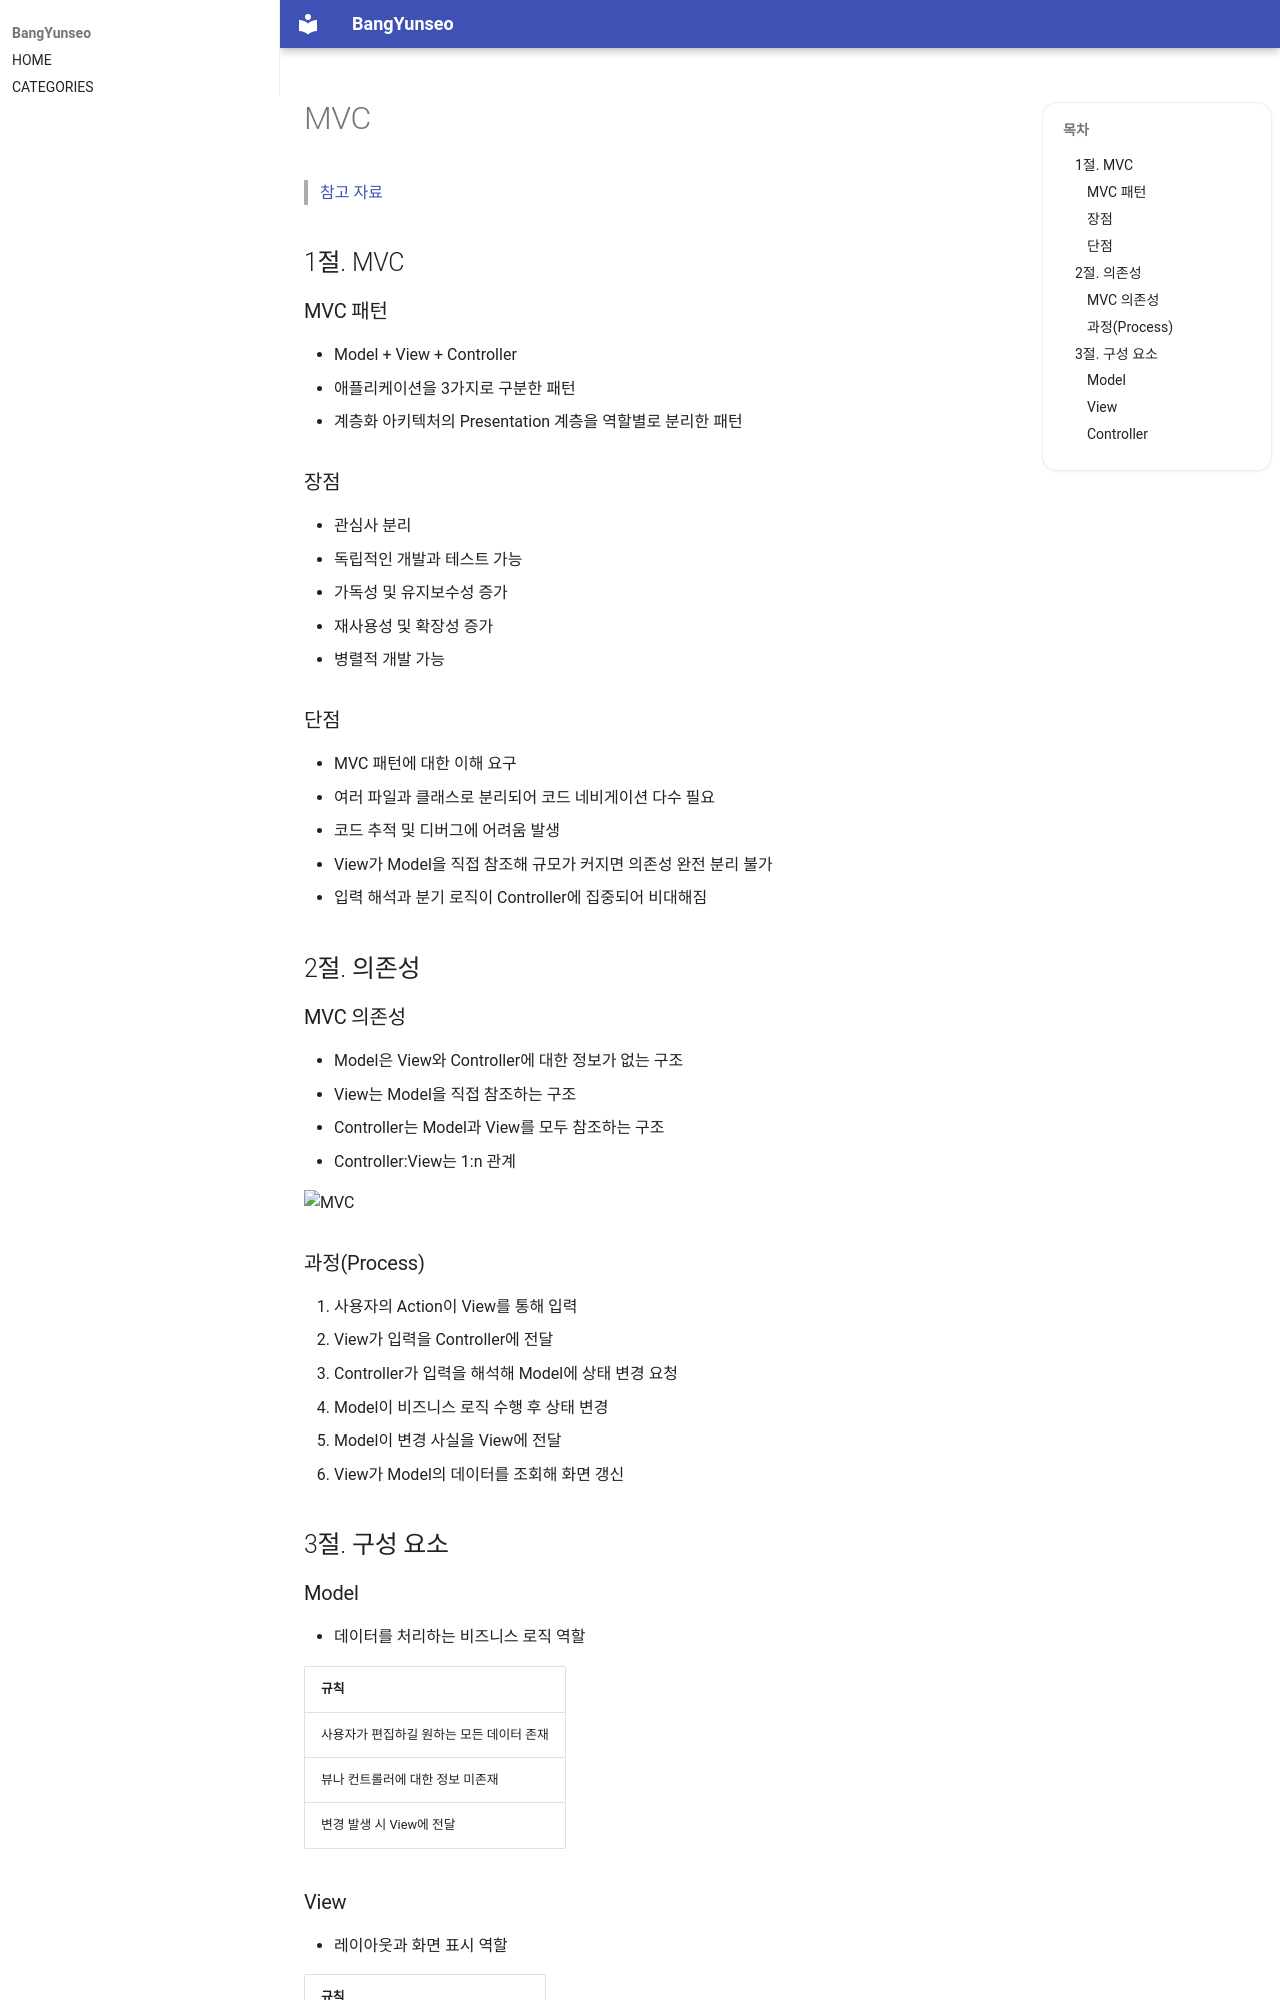

repository: BangYunseo/TIL · page: ComputerScience/SE/ArchitecturePattern/02_MVC/index.html · generator: mkdocs

# MVC

> [참고 자료](https://velog.io/@kyeun95/%EB%94%94%EC%9E%90%EC%9D%B8-%ED%8C%A8%ED%84%B4-MVC-%ED%8C%A8%ED%84%B4)

## 1절. MVC

### MVC 패턴

- Model + View + Controller
- 애플리케이션을 3가지로 구분한 패턴
- 계층화 아키텍처의 Presentation 계층을 역할별로 분리한 패턴

### 장점

- 관심사 분리
- 독립적인 개발과 테스트 가능
- 가독성 및 유지보수성 증가
- 재사용성 및 확장성 증가
- 병렬적 개발 가능

### 단점

- MVC 패턴에 대한 이해 요구
- 여러 파일과 클래스로 분리되어 코드 네비게이션 다수 필요
- 코드 추적 및 디버그에 어려움 발생
- View가 Model을 직접 참조해 규모가 커지면 의존성 완전 분리 불가
- 입력 해석과 분기 로직이 Controller에 집중되어 비대해짐

## 2절. 의존성

### MVC 의존성

- Model은 View와 Controller에 대한 정보가 없는 구조
- View는 Model을 직접 참조하는 구조
- Controller는 Model과 View를 모두 참조하는 구조
- Controller:View는 1:n 관계

![MVC](./Image/02_MVC/MVC.png)

### 과정(Process)

1. 사용자의 Action이 View를 통해 입력
2. View가 입력을 Controller에 전달
3. Controller가 입력을 해석해 Model에 상태 변경 요청
4. Model이 비즈니스 로직 수행 후 상태 변경
5. Model이 변경 사실을 View에 전달
6. View가 Model의 데이터를 조회해 화면 갱신

## 3절. 구성 요소

### Model

- 데이터를 처리하는 비즈니스 로직 역할

| 규칙                                      |
| :---------------------------------------- |
| 사용자가 편집하길 원하는 모든 데이터 존재 |
| 뷰나 컨트롤러에 대한 정보 미존재          |
| 변경 발생 시 View에 전달                  |
